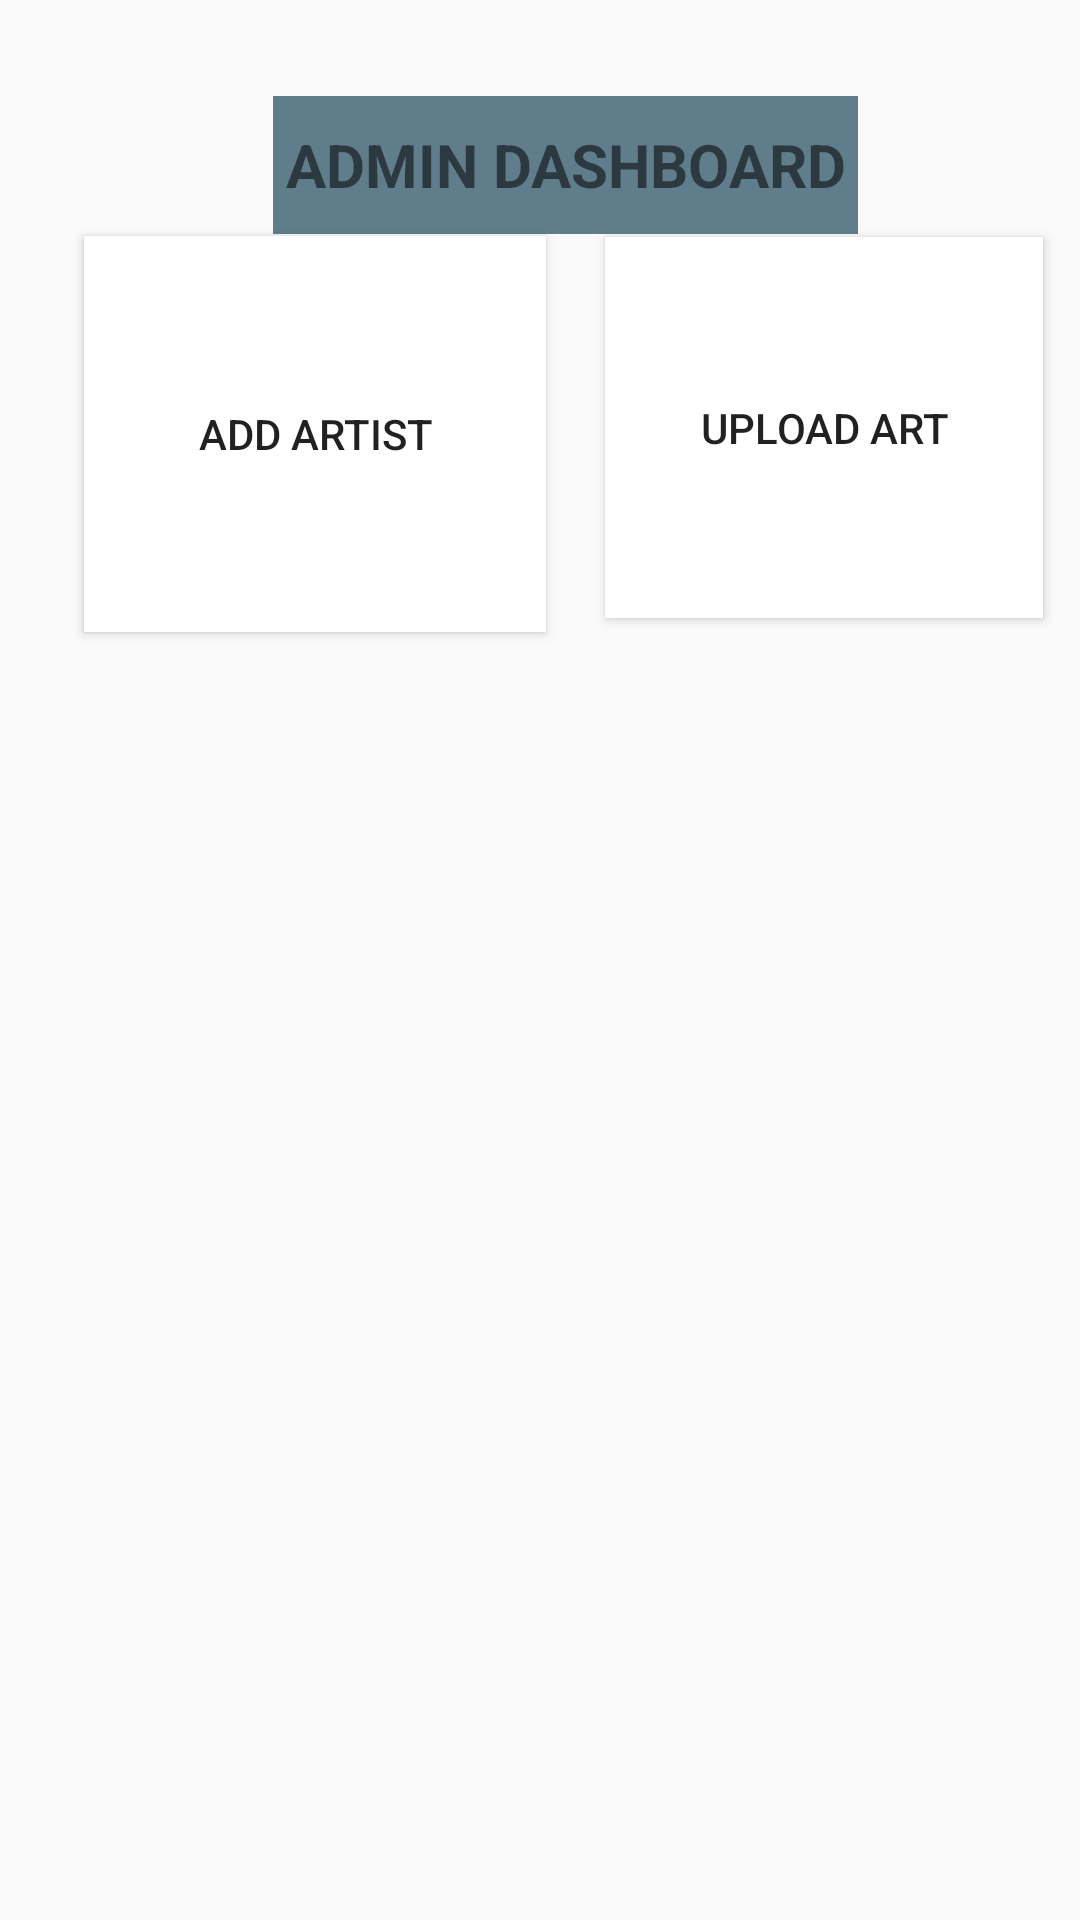

Here is an Android app screen rendered from its layout file. Give the layout XML and the strings, colors and styles it references.
<!-- AndroidManifest.xml: application theme AppTheme -->
<!-- res/layout/activity_admin_dashboard.xml -->
<?xml version="1.0" encoding="utf-8"?>
<androidx.constraintlayout.widget.ConstraintLayout xmlns:android="http://schemas.android.com/apk/res/android"
    xmlns:app="http://schemas.android.com/apk/res-auto"
    xmlns:tools="http://schemas.android.com/tools"
    android:layout_width="match_parent"
    android:layout_height="match_parent"
    android:background="@drawable/background_ag"
    tools:context=".AdminDashboardActivity">

    <Button
        android:id="@+id/addartistBtn"
        android:layout_width="154dp"
        android:layout_height="132dp"
        android:background="#FFFFFF"
        android:text="ADD ARTIST"
        app:layout_constraintBottom_toBottomOf="parent"
        app:layout_constraintEnd_toEndOf="parent"
        app:layout_constraintHorizontal_bias="0.136"
        app:layout_constraintStart_toStartOf="parent"
        app:layout_constraintTop_toTopOf="parent"
        app:layout_constraintVertical_bias="0.155" />

    <Button
        android:id="@+id/uploadartBtn"
        android:layout_width="146dp"
        android:layout_height="127dp"
        android:background="#FFFFFF"
        android:text="UPLOAD ART"
        app:layout_constraintBottom_toBottomOf="parent"
        app:layout_constraintEnd_toEndOf="parent"
        app:layout_constraintHorizontal_bias="0.943"
        app:layout_constraintStart_toStartOf="parent"
        app:layout_constraintTop_toTopOf="parent"
        app:layout_constraintVertical_bias="0.154" />

    <TextView
        android:id="@+id/textView"
        android:layout_width="195dp"
        android:layout_height="46dp"
        android:gravity="center"
        android:background="@color/colorAccent"
        android:text="ADMIN DASHBOARD"
        android:textSize="@dimen/margin_20"
        android:textStyle="bold"
        app:layout_constraintBottom_toBottomOf="parent"
        app:layout_constraintEnd_toEndOf="parent"
        app:layout_constraintHorizontal_bias="0.552"
        app:layout_constraintStart_toStartOf="parent"
        app:layout_constraintTop_toTopOf="parent"
        app:layout_constraintVertical_bias="0.054" />
</androidx.constraintlayout.widget.ConstraintLayout>
<!-- resources referenced by this layout -->
<resources>
  <color name="colorAccent">#607D8B</color>
  <dimen name="margin_20">20dp</dimen>
  <style name="AppTheme" parent="Theme.AppCompat.Light.DarkActionBar">
          
          <item name="colorPrimary">@color/colorPrimary</item>
          <item name="colorPrimaryDark">@color/colorPrimaryDark</item>
          <item name="colorAccent">@color/colorAccent</item>
      </style>
  <color name="colorPrimary">#F9F9F9</color>
  <color name="colorPrimaryDark">#2E2E2E</color>
</resources>
